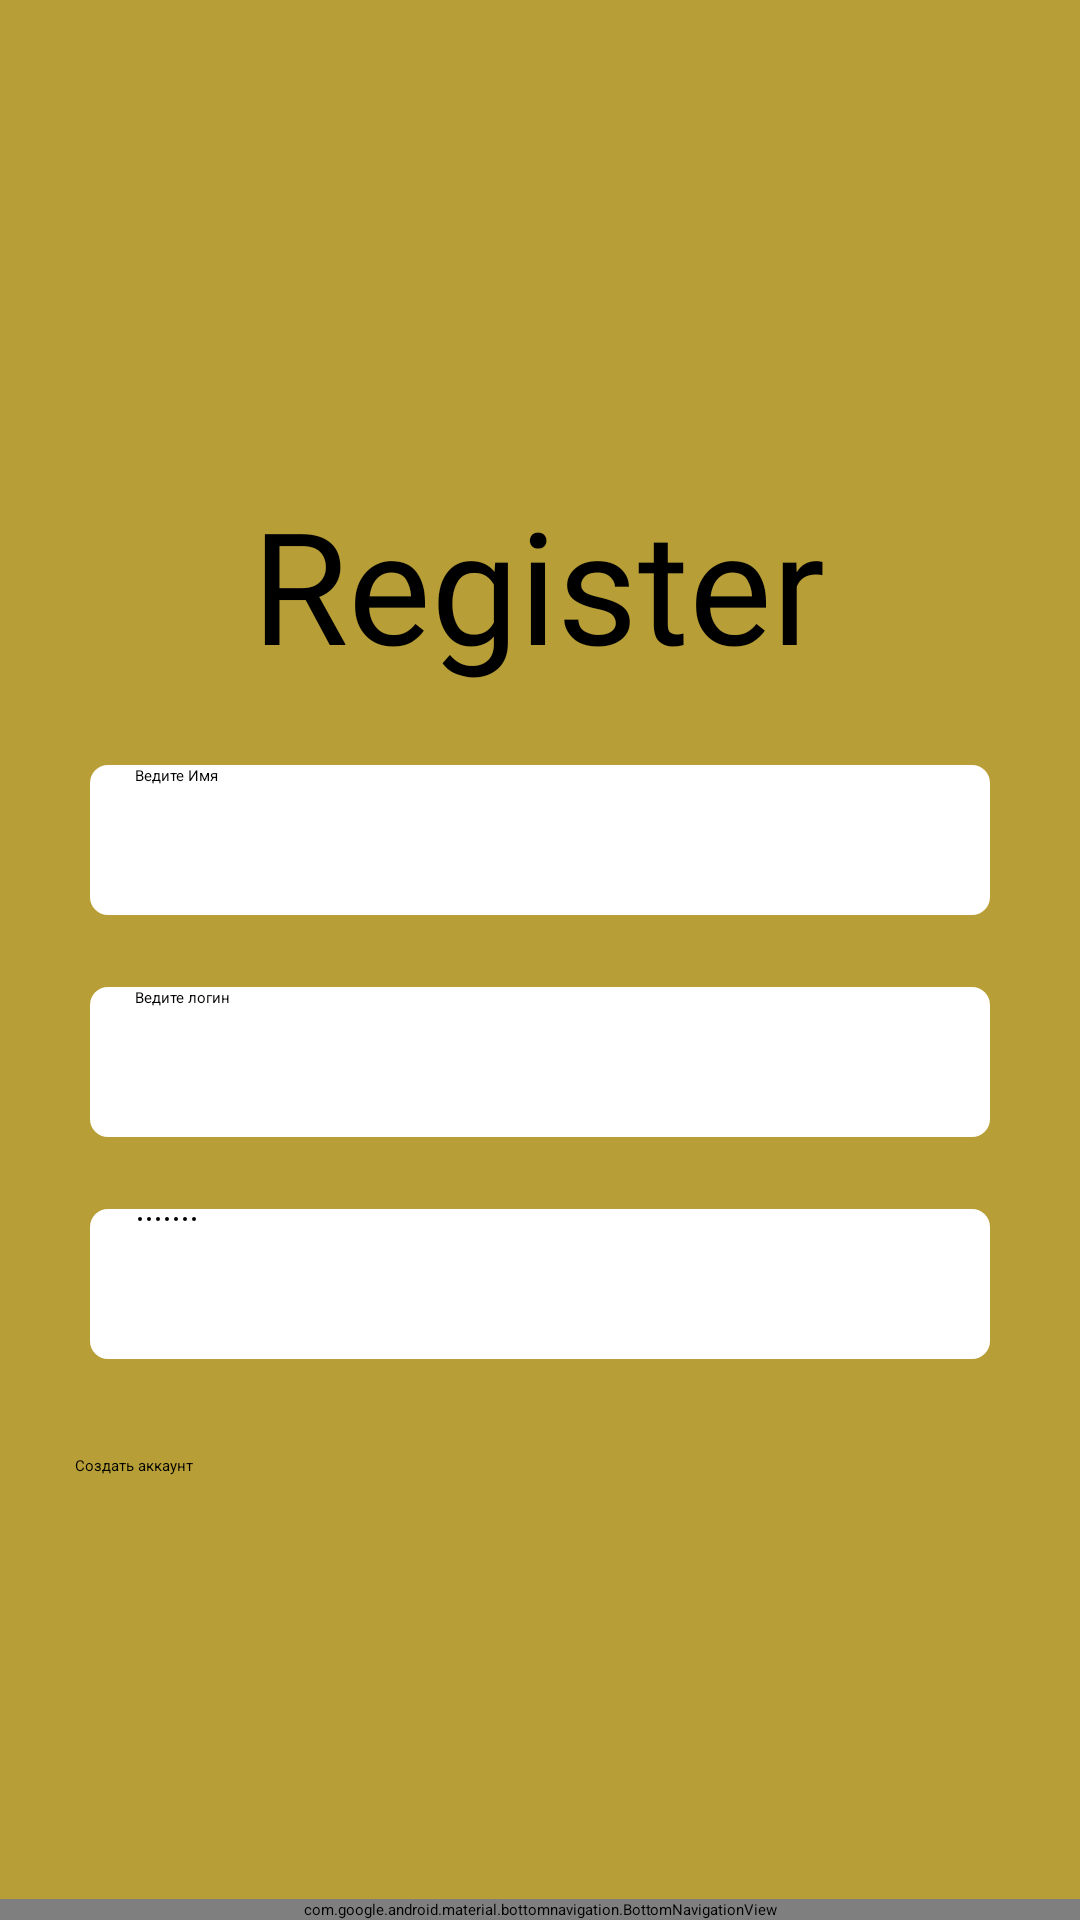

Write the Android layout XML for this screen, with the resource values it uses.
<!-- AndroidManifest.xml: application theme Theme.MyApplication -->
<!-- res/layout/activity_profile_register.xml -->
<?xml version="1.0" encoding="utf-8"?>
<androidx.constraintlayout.widget.ConstraintLayout xmlns:android="http://schemas.android.com/apk/res/android"
    xmlns:app="http://schemas.android.com/apk/res-auto"
    xmlns:tools="http://schemas.android.com/tools"
    android:layout_width="match_parent"
    android:layout_height="match_parent"
    android:background="@color/main_color"
    tools:context=".mvvm.views.ProfileRegisterActivity">

    <com.google.android.material.bottomnavigation.BottomNavigationView
        android:id="@+id/bottom_navigation"
        style="@style/Widget.MaterialComponents.BottomNavigationView.Colored"
        android:layout_width="match_parent"
        android:layout_height="wrap_content"
        android:background="@color/color_nav"
        app:itemTextColor="@color/black"
        app:labelVisibilityMode="labeled"
        app:layout_constraintBottom_toBottomOf="parent"
        app:menu="@menu/bottom_navigation_menu"
        tools:ignore="MissingConstraints"
        tools:layout_editor_absoluteX="0dp" />

    <TextView
        android:id="@+id/textView11"
        android:layout_width="192dp"
        android:layout_height="79dp"
        android:layout_marginTop="160dp"
        android:fontFamily="@font/roboto"
        android:text="Register"
        android:textColor="@color/black"
        android:textSize="52dp"
        app:layout_constraintEnd_toEndOf="parent"
        app:layout_constraintStart_toStartOf="parent"
        app:layout_constraintTop_toTopOf="parent" />

    <EditText
        android:id="@+id/registerName"
        android:layout_width="300dp"
        android:layout_height="50dp"
        android:background="@drawable/shape_form"
        android:layout_marginTop="16dp"
        android:ems="10"
        android:paddingStart="15dp"
        android:text="Ведите Имя"
        android:inputType="textPersonName"
        app:layout_constraintEnd_toEndOf="parent"
        app:layout_constraintStart_toStartOf="parent"
        app:layout_constraintTop_toBottomOf="@+id/textView11" />

    <EditText
        android:id="@+id/registerLogin"
        android:layout_width="300dp"
        android:layout_height="50dp"
        android:background="@drawable/shape_form"
        android:ems="10"
        android:inputType="textEmailAddress"
        android:layout_marginTop="24dp"
        android:paddingStart="15dp"
        android:text="Ведите логин"
        app:layout_constraintEnd_toEndOf="parent"
        app:layout_constraintStart_toStartOf="parent"
        app:layout_constraintTop_toBottomOf="@+id/registerName" />

    <EditText
        android:id="@+id/registerPassword"
        android:layout_width="300dp"
        android:layout_height="50dp"
        android:layout_marginTop="24dp"
        android:background="@drawable/shape_form"
        android:ems="10"
        android:inputType="textPassword"
        android:paddingStart="15dp"
        android:text="введите"
        app:layout_constraintEnd_toEndOf="parent"
        app:layout_constraintStart_toStartOf="parent"
        app:layout_constraintTop_toBottomOf="@+id/registerLogin" />

    <Button
        android:id="@+id/buttonCreateAccount"
        android:layout_width="310dp"
        android:layout_height="60dp"
        android:text="Создать аккаунт"
        android:layout_marginTop="32dp"
        app:layout_constraintEnd_toEndOf="parent"
        app:layout_constraintStart_toStartOf="parent"
        app:layout_constraintTop_toBottomOf="@+id/registerPassword" />









</androidx.constraintlayout.widget.ConstraintLayout>
<!-- resources referenced by this layout -->
<resources>
  <color name="black">#FF000000</color>
  <color name="color_nav">#CDB861</color>
  <color name="main_color">#B79E36</color>
  <!-- drawable shape_form (drawable) -->
  <?xml version="1.0" encoding="utf-8"?>
      <shape xmlns:android="http://schemas.android.com/apk/res/android">
          <solid android:color="#ffffff" />
          <corners android:radius="6dp" />
      </shape>
</resources>
